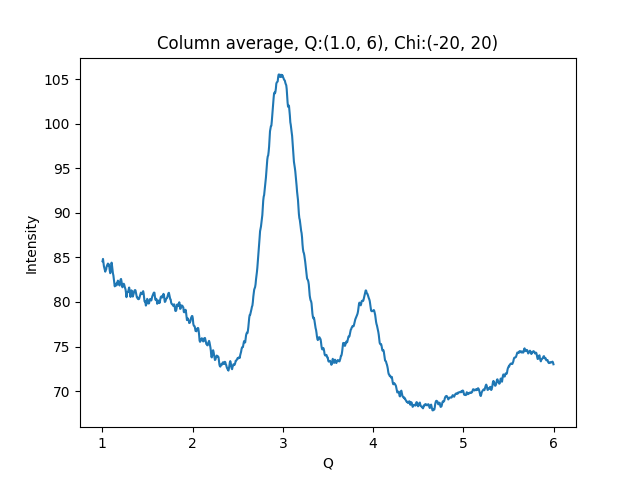

The table this chart was drawn from, first rows:
1.002500000715255801e+00, 8.457865142822265625e+01
1.007500001429795677e+00, 8.483435821533203125e+01
1.012500002144335332e+00, 8.442622375488281250e+01
1.017500002858875208e+00, 8.401973724365234375e+01
1.022500003573414862e+00, 8.382851409912109375e+01
1.027500004287954516e+00, 8.365468597412109375e+01
1.032500005002494392e+00, 8.340309906005859375e+01
1.037500005717034268e+00, 8.361691284179687500e+01
1.042500006431573922e+00, 8.364497375488281250e+01
1.047500007146113798e+00, 8.396599578857421875e+01
1.052500007860653453e+00, 8.411951446533203125e+01
1.057500008575193329e+00, 8.422770690917968750e+01
1.062500009289732983e+00, 8.431597900390625000e+01
1.067500010004272637e+00, 8.407897186279296875e+01
1.072500010718812513e+00, 8.422749328613281250e+01
1.077500011433352389e+00, 8.396110534667968750e+01
1.082500012147892043e+00, 8.352706909179687500e+01
1.087500012862431920e+00, 8.322877502441406250e+01
1.092500013576971796e+00, 8.343426513671875000e+01
1.097500014291511228e+00, 8.392917633056640625e+01
1.102500015006051104e+00, 8.441780090332031250e+01
1.107500015720590758e+00, 8.409505462646484375e+01
1.112500016435130634e+00, 8.368773651123046875e+01
1.117500017149670510e+00, 8.321429443359375000e+01
1.122500017864210164e+00, 8.298846435546875000e+01
1.127500018578750041e+00, 8.258384704589843750e+01
1.132500019293289695e+00, 8.212723541259765625e+01
1.137500020007829349e+00, 8.175489807128906250e+01
1.142500020722369225e+00, 8.188657379150390625e+01
1.147500021436909101e+00, 8.203456115722656250e+01
1.152500022151448755e+00, 8.203509521484375000e+01
1.157500022865988631e+00, 8.185474395751953125e+01
1.162500023580528286e+00, 8.216859436035156250e+01
1.167500024295068162e+00, 8.224285888671875000e+01
1.172500025009608038e+00, 8.239733886718750000e+01
1.177500025724147470e+00, 8.232319641113281250e+01
1.182500026438687346e+00, 8.208456420898437500e+01
1.187500027153227222e+00, 8.191022491455078125e+01
1.192500027867766876e+00, 8.185218811035156250e+01
1.197500028582306753e+00, 8.212978363037109375e+01
1.202500029296846407e+00, 8.254006195068359375e+01
1.207500030011386283e+00, 8.258310699462890625e+01
1.212500030725925937e+00, 8.232221984863281250e+01
1.217500031440465591e+00, 8.195378875732421875e+01
1.222500032155005467e+00, 8.165055847167968750e+01
1.227500032869545343e+00, 8.178626251220703125e+01
1.232500033584084997e+00, 8.201779937744140625e+01
1.237500034298624874e+00, 8.205018615722656250e+01
1.242500035013164528e+00, 8.194451141357421875e+01
1.247500035727704182e+00, 8.172346496582031250e+01
1.252500036442244058e+00, 8.157604980468750000e+01
1.257500037156783712e+00, 8.139175415039062500e+01
1.262500037871323588e+00, 8.103111267089843750e+01
1.267500038585863464e+00, 8.054263305664062500e+01
1.272500039300403119e+00, 8.090782928466796875e+01
1.277500040014942995e+00, 8.113478088378906250e+01
1.282500040729482649e+00, 8.110964965820312500e+01
1.287500041444022525e+00, 8.120273590087890625e+01
1.292500042158562179e+00, 8.145355987548828125e+01
1.297500042873101833e+00, 8.162705230712890625e+01
1.302500043587641709e+00, 8.125893402099609375e+01
... 939 more rows
